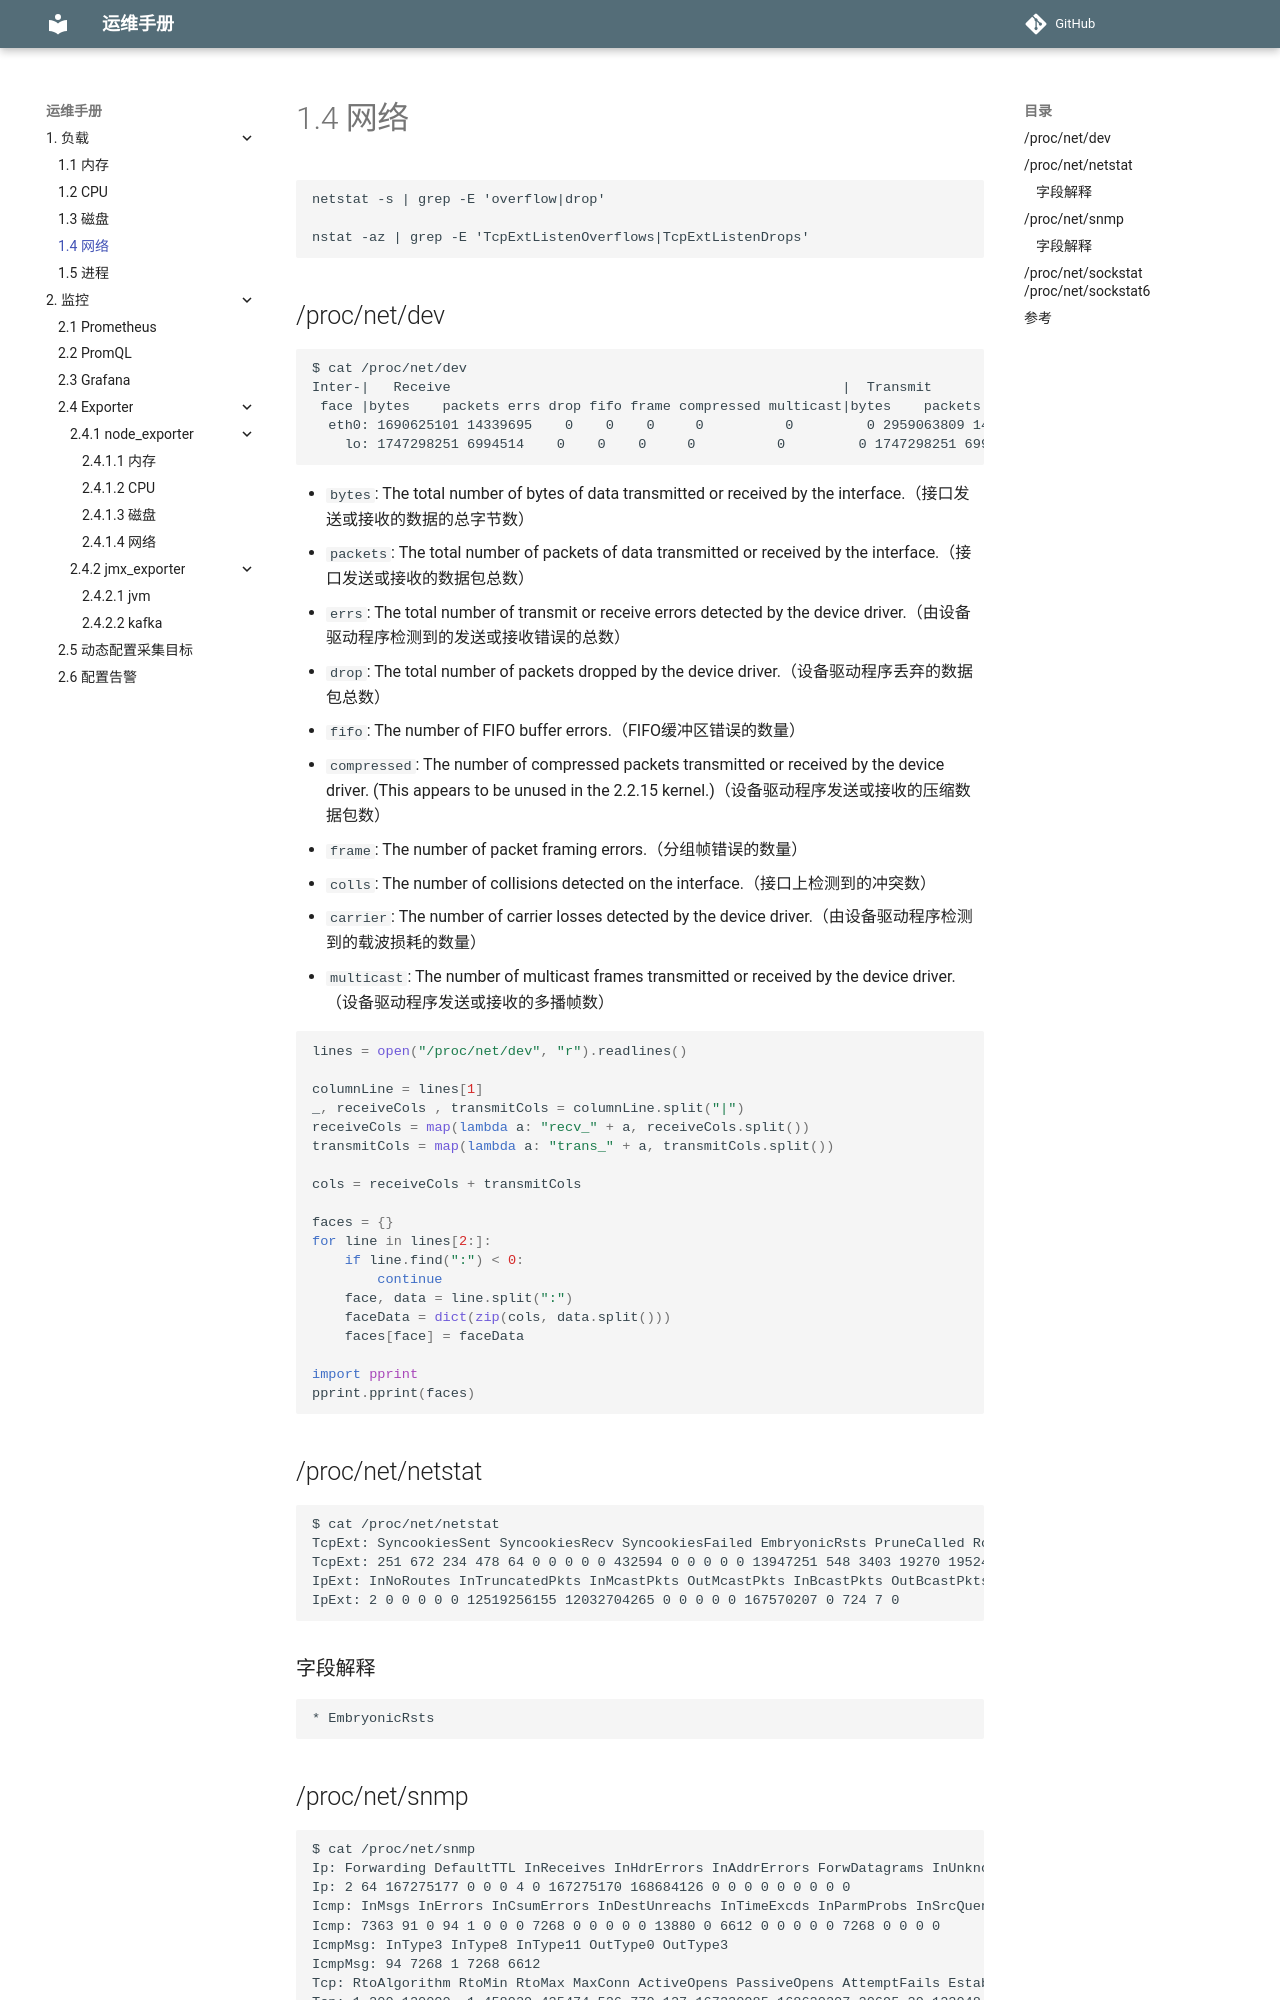

repository: mapan1984/ops-manual · page: 1-负载/4-net/index.html · generator: mkdocs

# 1.4 网络

    netstat -s | grep -E 'overflow|drop'

    nstat -az | grep -E 'TcpExtListenOverflows|TcpExtListenDrops'

## /proc/net/dev

    $ cat /proc/net/dev
    Inter-|   Receive                                                |  Transmit
     face |bytes    packets errs drop fifo frame compressed multicast|bytes    packets errs drop fifo colls carrier compressed
      eth0: 1690625101 14339695    0    0    0     0          0         0 2959063809 14364497    0    0    0     0       0          0
        lo: 1747298251 6994514    0    0    0     0          0         0 1747298251 6994514    0    0    0     0       0          0

* `bytes`: The total number of bytes of data transmitted or received by the interface.（接口发送或接收的数据的总字节数）
* `packets`: The total number of packets of data transmitted or received by the interface.（接口发送或接收的数据包总数）
* `errs`: The total number of transmit or receive errors detected by the device driver.（由设备驱动程序检测到的发送或接收错误的总数）
* `drop`: The total number of packets dropped by the device driver.（设备驱动程序丢弃的数据包总数）
* `fifo`: The number of FIFO buffer errors.（FIFO缓冲区错误的数量）
* `compressed`: The number of compressed packets transmitted or received by the device driver. (This appears to be unused in the 2.2.15 kernel.)（设备驱动程序发送或接收的压缩数据包数）
* `frame`: The number of packet framing errors.（分组帧错误的数量）
* `colls`: The number of collisions detected on the interface.（接口上检测到的冲突数）
* `carrier`: The number of carrier losses detected by the device driver.（由设备驱动程序检测到的载波损耗的数量）
* `multicast`: The number of multicast frames transmitted or received by the device driver.（设备驱动程序发送或接收的多播帧数）

``` python
lines = open("/proc/net/dev", "r").readlines()

columnLine = lines[1]
_, receiveCols , transmitCols = columnLine.split("|")
receiveCols = map(lambda a: "recv_" + a, receiveCols.split())
transmitCols = map(lambda a: "trans_" + a, transmitCols.split())

cols = receiveCols + transmitCols

faces = {}
for line in lines[2:]:
    if line.find(":") < 0:
        continue
    face, data = line.split(":")
    faceData = dict(zip(cols, data.split()))
    faces[face] = faceData

import pprint
pprint.pprint(faces)
```
